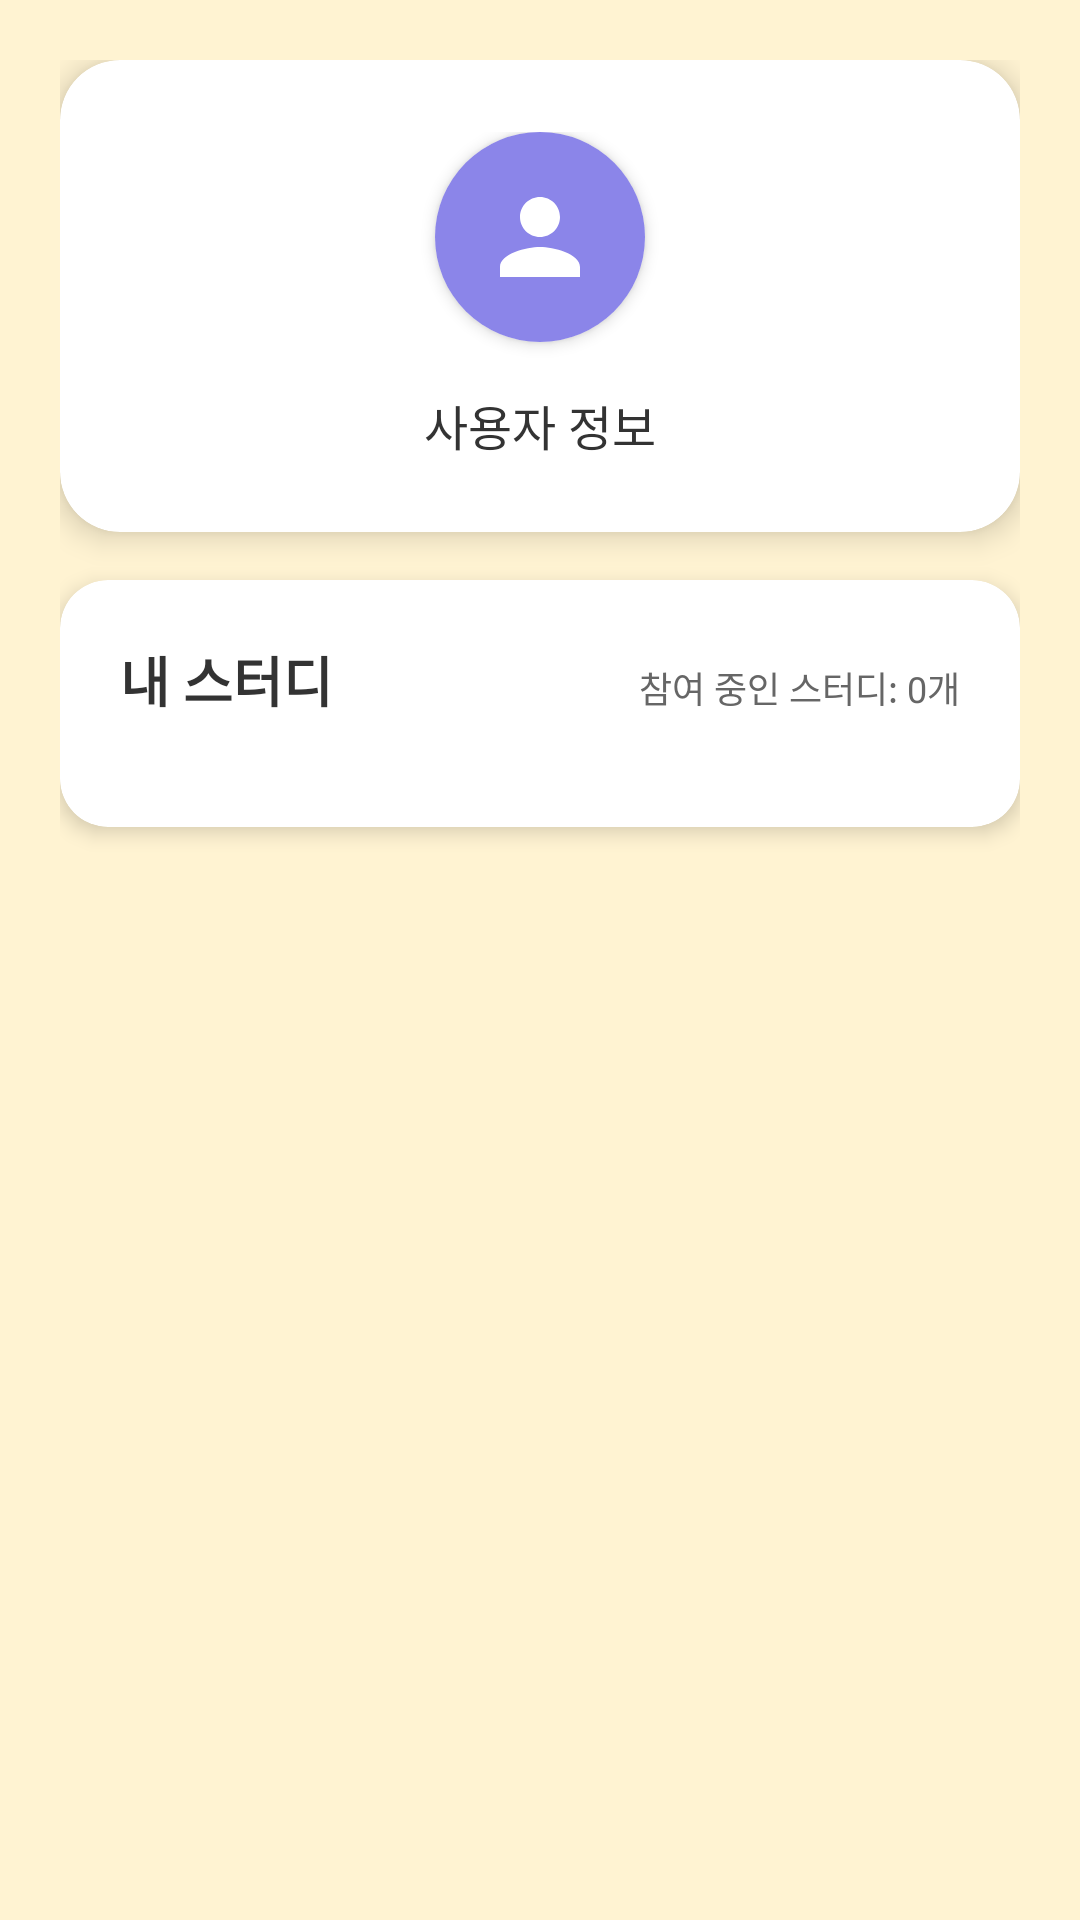

Android layout source for this screen:
<!-- AndroidManifest.xml: application theme Theme.Hackathon -->
<!-- res/layout/fragment_mypage.xml -->
<?xml version="1.0" encoding="utf-8"?>
<ScrollView xmlns:android="http://schemas.android.com/apk/res/android"
    xmlns:app="http://schemas.android.com/apk/res-auto"
    xmlns:tools="http://schemas.android.com/tools"
    android:layout_width="match_parent"
    android:layout_height="match_parent"
    android:background="@color/main_beige"
    tools:context=".ui.mypage.MyPageFragment">

    <LinearLayout
        android:layout_width="match_parent"
        android:layout_height="wrap_content"
        android:orientation="vertical"
        android:padding="20dp">

        
        <androidx.cardview.widget.CardView
            android:id="@+id/profile_header_card"
            android:layout_width="match_parent"
            android:layout_height="wrap_content"
            android:layout_marginBottom="16dp"
            app:cardBackgroundColor="@color/white"
            app:cardCornerRadius="20dp"
            app:cardElevation="6dp">

            <LinearLayout
                android:layout_width="match_parent"
                android:layout_height="wrap_content"
                android:orientation="vertical"
                android:padding="24dp"
                android:gravity="center">

                
                <androidx.cardview.widget.CardView
                    android:layout_width="wrap_content"
                    android:layout_height="wrap_content"
                    app:cardCornerRadius="35dp"
                    app:cardElevation="3dp">

                    <ImageView
                        android:id="@+id/profile_image"
                        android:layout_width="70dp"
                        android:layout_height="70dp"
                        android:background="@color/point_lavender"
                        android:contentDescription="프로필 이미지"
                        android:padding="15dp"
                        android:src="@drawable/ic_person" />

                </androidx.cardview.widget.CardView>

                <TextView
                    android:id="@+id/text_mypage"
                    android:layout_width="match_parent"
                    android:layout_height="wrap_content"
                    android:layout_marginTop="16dp"
                    android:text="사용자 정보"
                    android:textAlignment="center"
                    android:textColor="@color/text_primary"
                    android:textSize="16sp"
                    android:textStyle="normal" />

            </LinearLayout>

        </androidx.cardview.widget.CardView>

        
        <androidx.cardview.widget.CardView
            android:layout_width="match_parent"
            android:layout_height="wrap_content"
            android:layout_marginBottom="16dp"
            app:cardBackgroundColor="@color/white"
            app:cardCornerRadius="16dp"
            app:cardElevation="4dp">

            <LinearLayout
                android:layout_width="match_parent"
                android:layout_height="wrap_content"
                android:orientation="vertical"
                android:padding="20dp">

                
                <LinearLayout
                    android:layout_width="match_parent"
                    android:layout_height="wrap_content"
                    android:orientation="horizontal"
                    android:layout_marginBottom="16dp">

                    <TextView
                        android:layout_width="0dp"
                        android:layout_height="wrap_content"
                        android:layout_weight="1"
                        android:text="내 스터디"
                        android:textSize="18sp"
                        android:textStyle="bold"
                        android:textColor="@color/text_primary" />

                    <TextView
                        android:id="@+id/text_study_count"
                        android:layout_width="wrap_content"
                        android:layout_height="wrap_content"
                        android:text="참여 중인 스터디: 0개"
                        android:textSize="12sp"
                        android:textColor="@color/text_secondary" />

                </LinearLayout>

                
                <androidx.recyclerview.widget.RecyclerView
                    android:id="@+id/recycler_my_studies"
                    android:layout_width="match_parent"
                    android:layout_height="wrap_content"
                    android:nestedScrollingEnabled="false"
                    tools:listitem="@layout/item_my_study" />

            </LinearLayout>

        </androidx.cardview.widget.CardView>


    </LinearLayout>

</ScrollView>
<!-- res/layout/item_my_study.xml (included above) -->
<?xml version="1.0" encoding="utf-8"?>
<androidx.cardview.widget.CardView
    xmlns:android="http://schemas.android.com/apk/res/android"
    xmlns:app="http://schemas.android.com/apk/res-auto"
    android:layout_width="match_parent"
    android:layout_height="wrap_content"
    android:layout_margin="8dp"
    app:cardCornerRadius="12dp"
    app:cardElevation="4dp"
    app:cardBackgroundColor="@color/white">

    <LinearLayout
        android:layout_width="match_parent"
        android:layout_height="wrap_content"
        android:orientation="vertical"
        android:padding="16dp">

        
        <TextView
            android:id="@+id/text_study_name"
            android:layout_width="match_parent"
            android:layout_height="wrap_content"
            android:text="스터디 이름"
            android:textSize="16sp"
            android:textStyle="bold"
            android:textColor="@color/text_primary"
            android:maxLines="2"
            android:ellipsize="end"
            android:layout_marginBottom="8dp" />

        
        <TextView
            android:id="@+id/text_study_category"
            android:layout_width="wrap_content"
            android:layout_height="wrap_content"
            android:text="카테고리"
            android:textSize="12sp"
            android:textColor="@color/white"
            android:background="@color/point_lavender"
            android:paddingHorizontal="8dp"
            android:paddingVertical="4dp"
            android:layout_marginBottom="8dp" />

        
        <TextView
            android:id="@+id/text_study_creator"
            android:layout_width="match_parent"
            android:layout_height="wrap_content"
            android:text="스터디장: 홍길동"
            android:textSize="12sp"
            android:textColor="@color/point_lavender"
            android:textStyle="bold"
            android:layout_marginBottom="4dp" />

        
        <TextView
            android:id="@+id/text_member_count"
            android:layout_width="match_parent"
            android:layout_height="wrap_content"
            android:text="멤버: 5명"
            android:textSize="12sp"
            android:textColor="@color/text_secondary" />

    </LinearLayout>

</androidx.cardview.widget.CardView>
<!-- resources referenced by this layout -->
<resources>
  <color name="main_beige">#FFF3D2</color>
  <color name="point_lavender">#8B85E9</color>
  <color name="text_primary">#333333</color>
  <color name="text_secondary">#666666</color>
  <color name="white">#FFFFFFFF</color>
  <!-- drawable ic_person (drawable) -->
  <?xml version="1.0" encoding="utf-8"?>
  <vector xmlns:android="http://schemas.android.com/apk/res/android"
      android:width="48dp"
      android:height="48dp"
      android:viewportWidth="24"
      android:viewportHeight="24">
      <path
          android:fillColor="@color/white"
          android:pathData="M12,12c2.21,0 4,-1.79 4,-4s-1.79,-4 -4,-4 -4,1.79 -4,4 1.79,4 4,4zM12,14c-2.67,0 -8,1.34 -8,4v2h16v-2c0,-2.66 -5.33,-4 -8,-4z" />
  </vector>
  <style name="Theme.Hackathon" parent="Base.Theme.Hackathon" />
  <style name="Base.Theme.Hackathon" parent="Theme.Material3.DayNight.NoActionBar">
          
          
      </style>
</resources>
